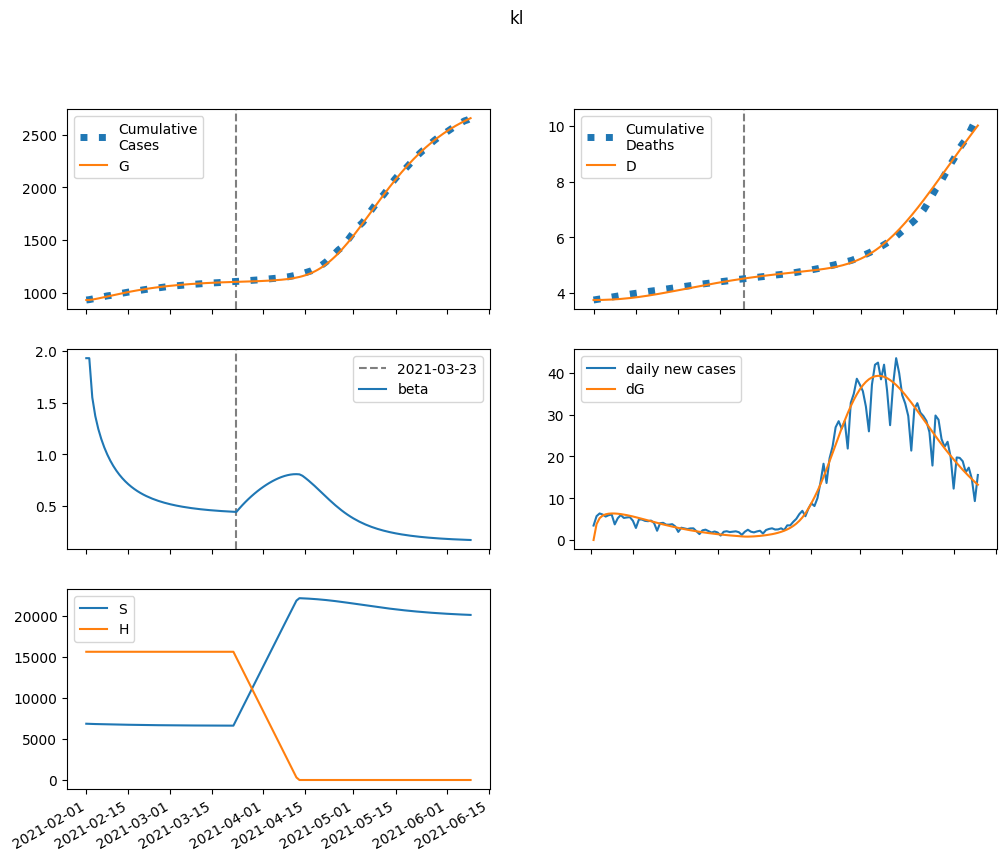

The table this chart was drawn from, first rows:
series, 2021-02-01, 2021-02-02, 2021-02-03, 2021-02-04, 2021-02-05, 2021-02-06, 2021-02-07, 2021-02-08, 2021-02-09, 2021-02-10, 2021-02-11, 2021-02-12, 2021-02-13, 2021-02-14, 2021-02-15, 2021-02-16, 2021-02-17, 2021-02-18, 2021-02-19, 2021-02-20, 2021-02-21, 2021-02-22, 2021-02-23
S, 6853456, 6836485, 6825149, 6815382, 6806218, 6797359, 6788718, 6780277, 6772045, 6764037, 6756266, 6748747, 6741488, 6734497, 6727776, 6721328, 6715151, 6709243, 6703601, 6698219, 6693091, 6688210, 6683569
E, 0.0, 16971, 23217, 26019, 27379, 28025, 28260, 28223, 27989, 27602, 27092, 26485, 25799, 25052, 24258, 23430, 22578, 21713, 20842, 19972, 19109, 18258, 17422
I, 32107, 27024, 26559, 27572, 29053, 30606, 32058, 33333, 34398, 35242, 35865, 36275, 36483, 36505, 36355, 36050, 35608, 35044, 34375, 33617, 32783, 31887, 30941
A, 10754, 8714, 8338, 8504, 8849, 9231, 9589, 9896, 10143, 10325, 10444, 10502, 10503, 10452, 10354, 10216, 10041, 9835, 9604, 9350, 9080, 8795, 8501
IH, 0.0, 1284, 2309, 3270, 4229, 5205, 6201, 7210, 8227, 9241, 10245, 11229, 12186, 13110, 13994, 14833, 15623, 16361, 17044, 17670, 18238, 18748, 19199
IN, 3799, 7471, 10419, 13215, 16037, 18940, 21931, 24994, 28106, 31240, 34369, 37469, 40513, 43481, 46353, 49111, 51742, 54233, 56574, 58758, 60779, 62635, 64323
D, 3743, 3743, 3744, 3747, 3750, 3754, 3759, 3765, 3773, 3781, 3790, 3800, 3812, 3824, 3837, 3851, 3866, 3881, 3898, 3915, 3932, 3951, 3969
R, 0.0, 2167, 4124, 6152, 8345, 10739, 13344, 16160, 19179, 22392, 25787, 29353, 33074, 36939, 40932, 45040, 49250, 53548, 57921, 62358, 66847, 71375, 75934
G, 929178, 929178, 932991, 938208, 944055, 950207, 956504, 962854, 969196, 975485, 981687, 987775, 993726, 999523, 1005152, 1010603, 1015868, 1020941, 1025820, 1030503, 1034991, 1039285, 1043387
H, 15617317, 15617317, 15617317, 15617317, 15617317, 15617317, 15617317, 15617317, 15617317, 15617317, 15617317, 15617317, 15617317, 15617317, 15617317, 15617317, 15617317, 15617317, 15617317, 15617317, 15617317, 15617317, 15617317
beta, 1.93, 1.93, 1.55, 1.37, 1.245, 1.147, 1.066, 0.9973, 0.9382, 0.8869, 0.8422, 0.8028, 0.7681, 0.7374, 0.71, 0.6855, 0.6635, 0.6438, 0.626, 0.6098, 0.5952, 0.5819, 0.5698
